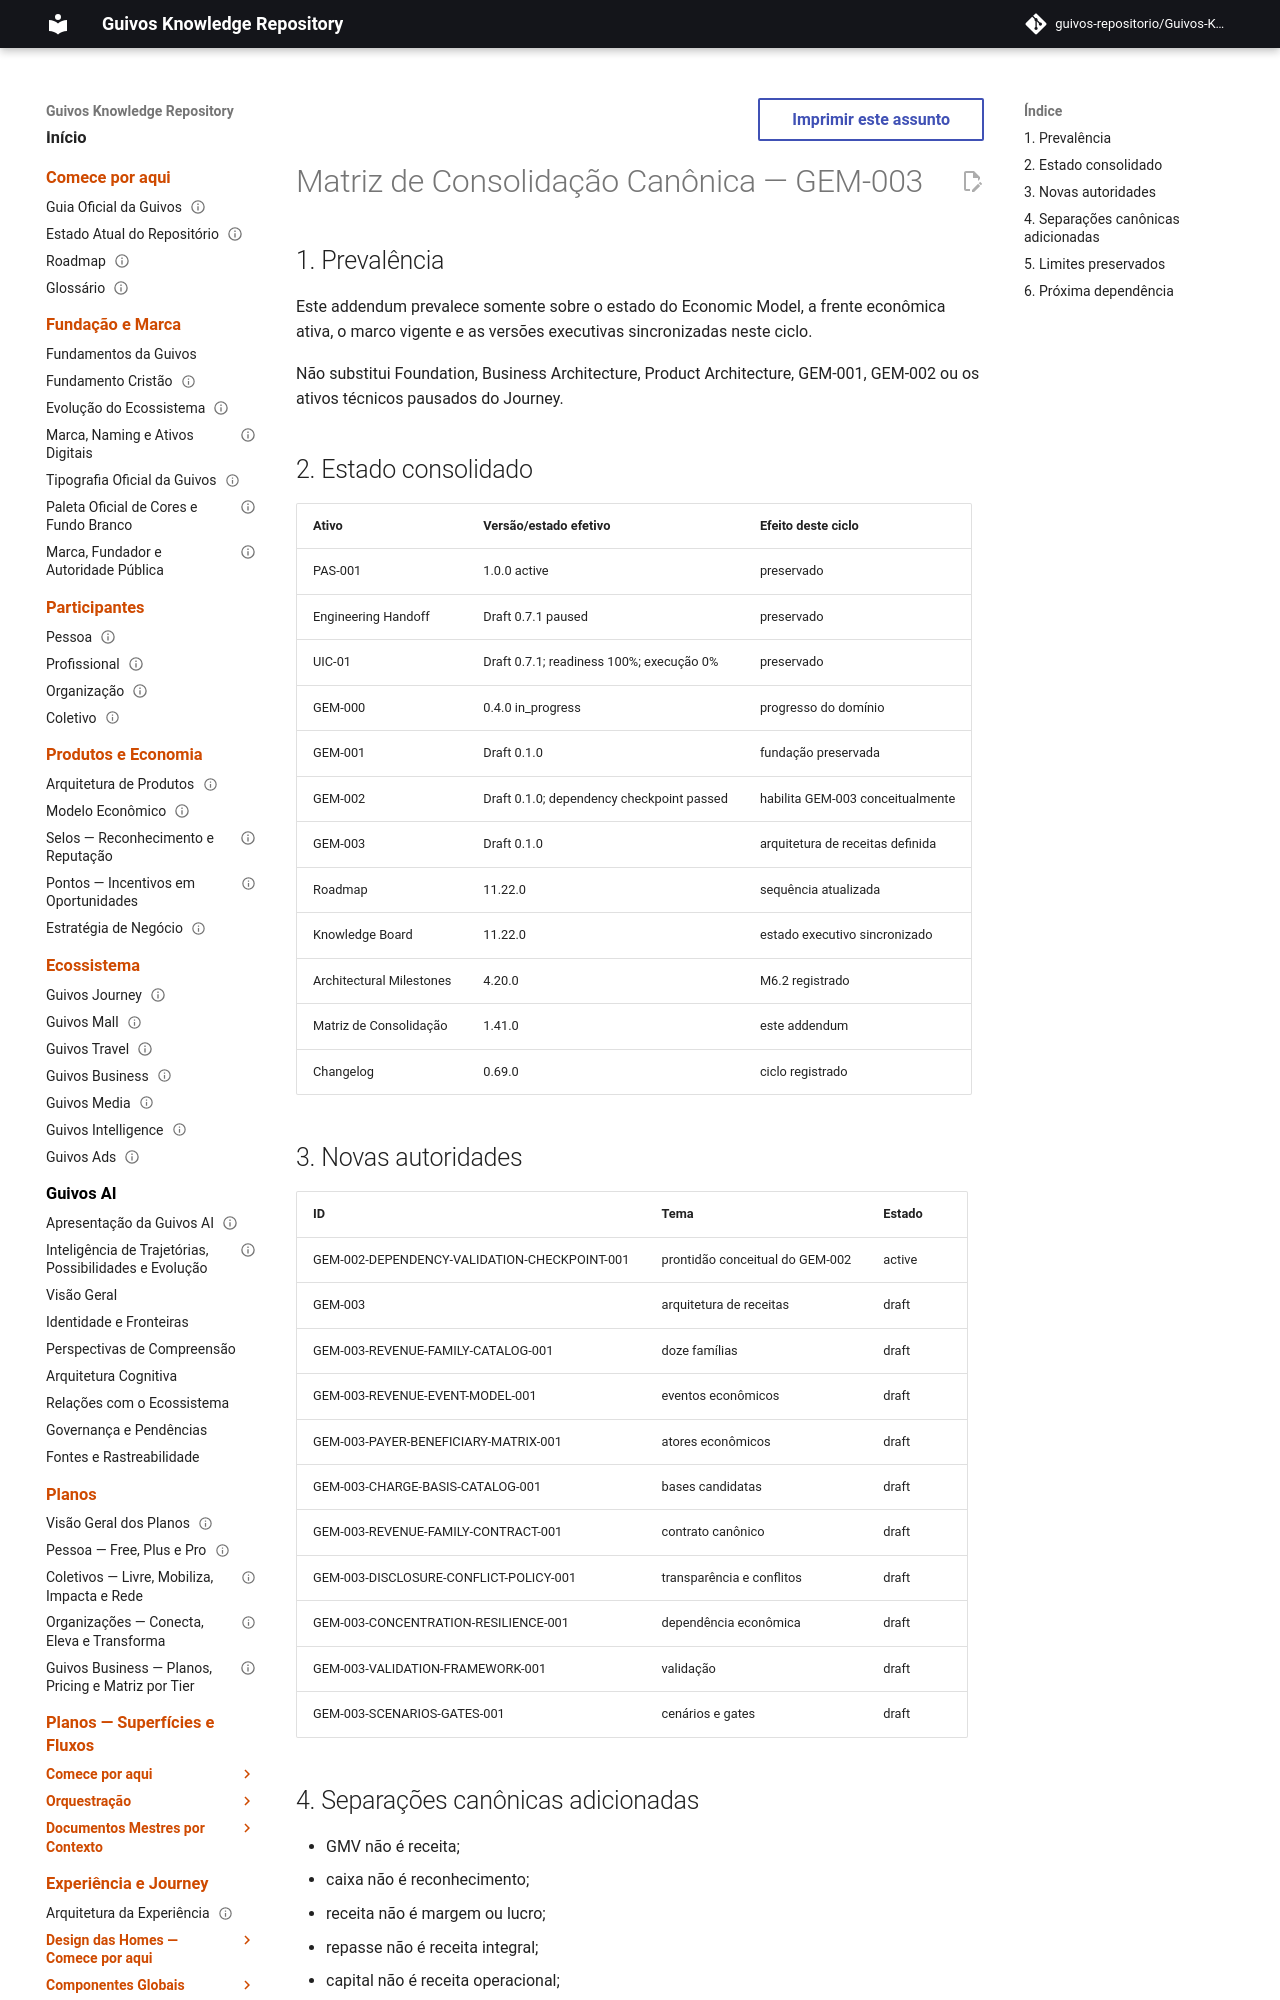

repository: guivos-repositorio/Guivos-Knowledge-Repository · page: project/canonical-consolidation-matrix-gem-003-addendum/index.html · generator: mkdocs

---
id: GKR-CANON-MATRIX-ADDENDUM-GEM-003
title: Matriz de Consolidação Canônica — GEM-003
status: active
version: 1.41.0
owner: Guivos
last_updated: 2026-07-21
supersedes_partial:
  - GKR-CANON-MATRIX-ADDENDUM-GEM-002
related:
  - GEM-003
  - M6.2
---

# Matriz de Consolidação Canônica — GEM-003

## 1. Prevalência

Este addendum prevalece somente sobre o estado do Economic Model, a frente econômica ativa, o marco vigente e as versões executivas sincronizadas neste ciclo.

Não substitui Foundation, Business Architecture, Product Architecture, GEM-001, GEM-002 ou os ativos técnicos pausados do Journey.
